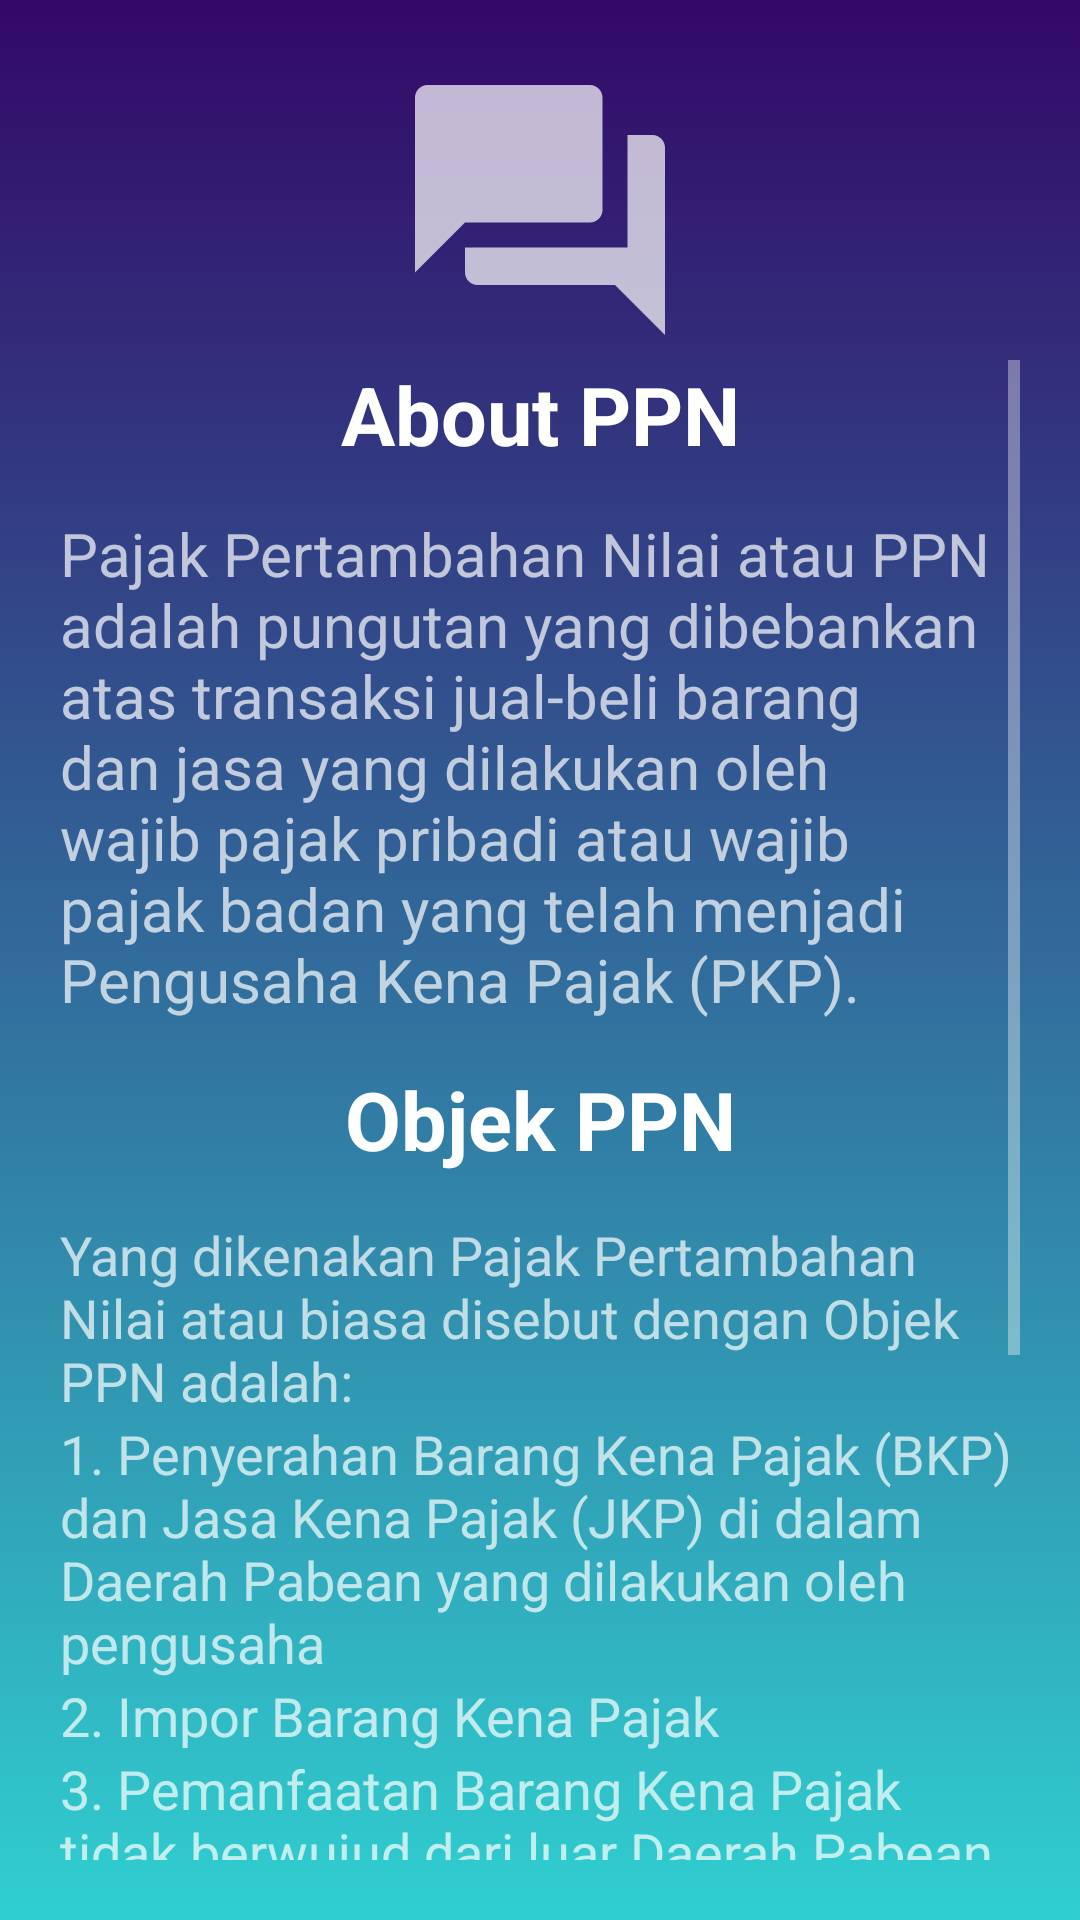

This screen was rendered from an Android layout file. Write that file and the resources it references.
<!-- AndroidManifest.xml: application theme Theme.AppCompat.NoActionBar -->
<!-- res/layout/page_1_ppn.xml -->
<?xml version="1.0" encoding="utf-8"?>


<LinearLayout
    xmlns:android="http://schemas.android.com/apk/res/android" android:layout_width="match_parent"
    android:layout_height="match_parent"
    android:background="@drawable/gradeint_bg1"
    android:orientation="vertical"
    android:padding="20dp">

    <ImageView
        android:layout_width="wrap_content"
        android:layout_height="wrap_content"
        android:src="@drawable/question_logo"
        android:layout_gravity="center"></ImageView>

    <ScrollView
        android:layout_width="match_parent"
        android:layout_height="match_parent">

    <LinearLayout
        android:layout_width="match_parent"
        android:layout_height="match_parent"
        android:orientation="vertical">

    <TextView
        android:layout_width="match_parent"
        android:layout_height="wrap_content"
        android:layout_gravity=""
        android:text="About PPN"
        android:textColor="@color/white"
        android:textSize="27dp"
        android:textStyle="bold"
        android:gravity="center"
        android:layout_marginBottom="15dp"></TextView>


        <TextView
            android:layout_width="wrap_content"
            android:layout_height="wrap_content"
            android:text="Pajak Pertambahan Nilai atau PPN adalah pungutan yang dibebankan atas transaksi jual-beli barang dan jasa yang dilakukan oleh wajib pajak pribadi atau wajib pajak badan yang telah menjadi Pengusaha Kena Pajak (PKP)."
            android:textSize="20dp" />

        <TextView
        android:layout_width="match_parent"
        android:layout_height="wrap_content"
        android:layout_gravity=""
        android:text="Objek PPN"
        android:textColor="@color/white"
        android:textSize="27dp"
        android:textStyle="bold"
        android:gravity="center"
        android:layout_marginTop="15dp"
        android:layout_marginBottom="15dp"/>

    <TextView
        android:layout_width="wrap_content"
        android:layout_height="wrap_content"
        android:text="Yang dikenakan Pajak Pertambahan Nilai atau biasa disebut dengan Objek PPN adalah:"
        android:textSize="18dp"
        android:layout_gravity="center_horizontal"/>


    <TextView
        android:layout_width="wrap_content"
        android:layout_height="wrap_content"
        android:text="1. Penyerahan Barang Kena Pajak (BKP) dan Jasa Kena Pajak (JKP) di dalam Daerah Pabean yang dilakukan oleh pengusaha"
        android:textSize="18dp"
        android:layout_gravity="center_horizontal"/>


    <TextView
        android:layout_width="wrap_content"
        android:layout_height="wrap_content"
        android:text="2. Impor Barang Kena Pajak"
        android:textSize="18dp">
    </TextView>

    <TextView
        android:layout_width="wrap_content"
        android:layout_height="wrap_content"
        android:text="3. Pemanfaatan Barang Kena Pajak tidak berwujud dari luar Daerah Pabean di dalam Daerah Pabean"
        android:textSize="18dp"
        android:layout_gravity="center_horizontal">
    </TextView>

    <TextView
        android:layout_width="wrap_content"
        android:layout_height="wrap_content"
        android:text="4. Pemanfaatan Jasa Kena Pajak dari luar Daerah Pabean di dalam Daerah Pabean"
        android:textSize="18dp"
        android:layout_gravity="center_horizontal">
    </TextView>

    <TextView
        android:layout_width="wrap_content"
        android:layout_height="wrap_content"
        android:text="5. Ekspor Barang Kena Pajak berwujud atau tidak berwujud dan Ekspor Jasa Kena Pajak oleh Pengusaha Kena Pajak (PKP)"
        android:textSize="18dp"
        android:layout_gravity="center_horizontal">
    </TextView>

    <ImageView
        android:layout_width="wrap_content"
        android:layout_height="wrap_content"
        android:src="@drawable/ic_baseline_arrow_right_alt_24"
        android:layout_gravity="center"></ImageView>

    </LinearLayout>

    </ScrollView>

</LinearLayout>
<!-- resources referenced by this layout -->
<resources>
  <color name="white">#FFFFFFFF</color>
  <!-- drawable gradeint_bg1 (drawable) -->
  <?xml version="1.0" encoding="utf-8"?>
  <selector xmlns:android="http://schemas.android.com/apk/res/android">
  
      <item>
  
          <shape>
  
              <gradient android:angle="90" android:endColor="#330867" android:startColor="#30cfd0"
                  android:type="linear"></gradient>
  
          </shape>
  
      </item>
  
  </selector>
  <!-- drawable ic_baseline_arrow_right_alt_24 (drawable) -->
  <vector android:height="70dp" android:tint="?attr/colorControlNormal"
      android:viewportHeight="24" android:viewportWidth="24"
      android:width="70dp" xmlns:android="http://schemas.android.com/apk/res/android">
      <path android:fillColor="@android:color/white" android:pathData="M16.01,11H4v2h12.01v3L20,12l-3.99,-4z"/>
  </vector>
  <!-- drawable question_logo (drawable) -->
  <vector android:height="100dp" android:tint="?attr/colorControlNormal"
      android:viewportHeight="24" android:viewportWidth="24"
      android:width="100dp" xmlns:android="http://schemas.android.com/apk/res/android">
      <path android:fillColor="@android:color/white" android:pathData="M21,6h-2v9L6,15v2c0,0.55 0.45,1 1,1h11l4,4L22,7c0,-0.55 -0.45,-1 -1,-1zM17,12L17,3c0,-0.55 -0.45,-1 -1,-1L3,2c-0.55,0 -1,0.45 -1,1v14l4,-4h10c0.55,0 1,-0.45 1,-1z"/>
  </vector>
</resources>
